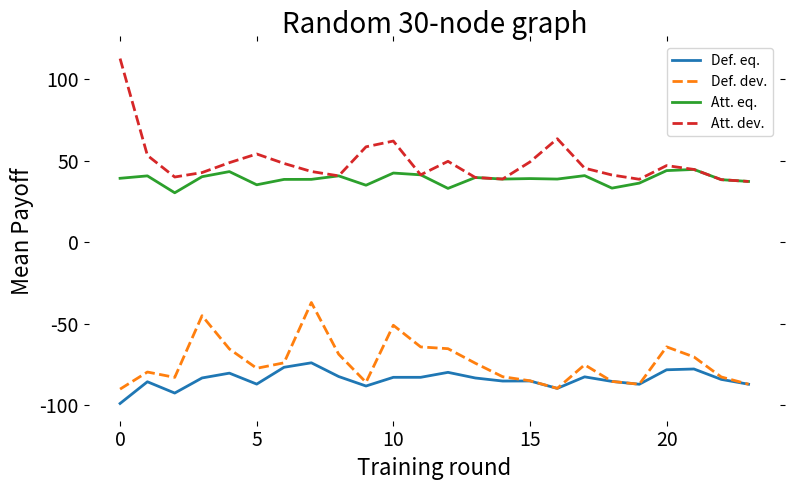
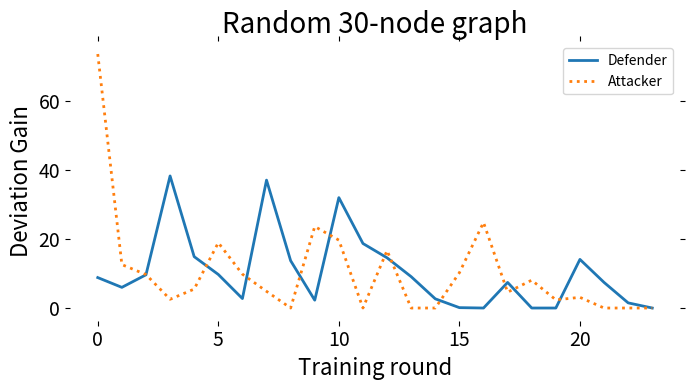
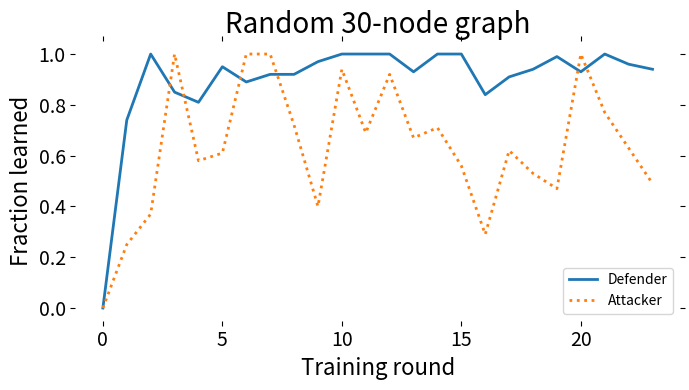
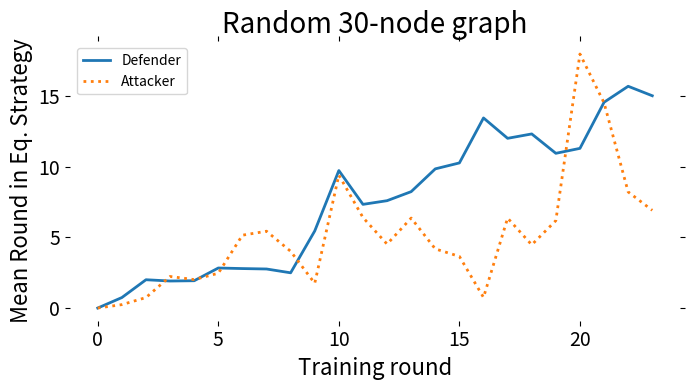

Write the Python code that produced these figures, in order. (Note: this script raises an exception after producing the figures.)
# import os
import json
import matplotlib.pyplot as plt
from matplotlib import cm
from matplotlib import colorbar
import matplotlib.ticker as ticker
import numpy as np
from pylab import savefig

plt.rcParams['pdf.fonttype'] = 42
plt.rcParams['ps.fonttype'] = 42

def get_mean_network_round(network_round_list):
    result = 0.0
    for cur_round, frequency in network_round_list.items():
        result += int(cur_round) * frequency
    return result

def get_lines(file_name):
    lines = None
    with open(file_name) as f:
        lines = f.readlines()
    return lines

def get_values_list(lines, string_indicator):
    result = []
    for line in lines:
        if string_indicator in line:
            first_bar_index = line.find("|")
            second_bar_index = line.find("|", first_bar_index + 1)
            third_bar_index = line.find("|", second_bar_index + 1)
            inner_part = line[second_bar_index + 1:third_bar_index].strip()
            float_value = float(inner_part)
            result.append(float_value)
    return result

def get_rewards_list(lines):
    return get_values_list(lines, "episode re")

def get_episodes_list(lines):
    return get_values_list(lines, "episodes")

def get_json(file_name):
    with open(file_name) as f:
        return json.load(f)

def get_mean_payoffs_with_stderr(regrets_file_name, network_list):
    regrets_file = "regret_outputs/" + regrets_file_name
    regrets_data = get_json(regrets_file)
    mean_payoffs = []
    standard_errors = []

    for network in network_list:
        entry = regrets_data[network]
        mean_payoffs.append(entry[0])
        standard_errors.append(entry[2])

    return (mean_payoffs, standard_errors)

def get_is_in_support_list(network_names, round_fractions_list, round_number):
    round_fractions = round_fractions_list[round_number]
    result = []
    for index in range(1, len(network_names) + 1):
        index_str = str(index)
        result.append(index_str in round_fractions)
    return result

def plot_mean_rewards_and_errors(mean_payoffs, standard_errors, \
    eq_mean_payoff, eq_standard_error, is_in_support_list, out_file_name):
    fig, ax = plt.subplots()
    fig.set_size_inches(6, 4)
    for i in range(len(mean_payoffs)):
        is_in_support = is_in_support_list[i]
        marker_color = 'r' if is_in_support else 'b'
        plt.plot(i + 1, mean_payoffs[i] - standard_errors[i],
                 marker='x', color='k', markersize=8)
        plt.plot(i + 1, mean_payoffs[i],
                 marker='o', color=marker_color, markersize=8)
        plt.plot(i + 1, mean_payoffs[i] + standard_errors[i],
                 marker='x', color='k', markersize=8)
    plt.axhline(y=eq_mean_payoff, xmin=0, xmax=len(mean_payoffs), \
                color='g', linestyle='-.', lw=2)
    plt.axhline(y=eq_mean_payoff - eq_standard_error,
                xmin=0, xmax=len(mean_payoffs), \
                color='g', linestyle='-.', lw=1)
    plt.axhline(y=eq_mean_payoff + eq_standard_error,
                xmin=0, xmax=len(mean_payoffs), \
                color='g', linestyle='-.', lw=1)
    ax.spines['right'].set_visible(False)
    ax.spines['top'].set_visible(False)
    ax.spines['left'].set_visible(False)
    ax.spines['bottom'].set_visible(False)
    plt.ylabel('Mean Payoff', fontsize=16)
    plt.xlabel('Learning round', fontsize=16)
    ax.yaxis.set_ticks_position('left')
    plt.xticks(range(1, len(mean_payoffs) + 1))
    plt.tick_params(
        axis='x',          # changes apply to the x-axis
        which='both',      # both major and minor ticks are affected
        top='off'         # ticks along the top edge are off
    )
    plt.tick_params(
        axis='y',          # changes apply to the y-axis
        which='both',      # both major and minor ticks are affected
        right='off'         # ticks along the right edge are off
    )
    v_buffer = 10
    my_min = min([mean_payoffs[i] - standard_errors[i] for i in range(len(mean_payoffs))])
    my_max = max([mean_payoffs[i] + standard_errors[i] for i in range(len(mean_payoffs))])
    my_max = max(my_max, eq_mean_payoff + eq_standard_error)
    plt.ylim(my_min - v_buffer, my_max + v_buffer)
    plt.xlim(0, len(mean_payoffs) + 1)
    ax.tick_params(labelsize=14)
    plt.tight_layout()
    savefig(out_file_name)

def plot_usage_heatmap(round_fractions, figure_title, save_title):
    max_round = len(round_fractions)
    def_choices = []
    for i in range(max_round):
        cur_choices = []
        cur_dict = round_fractions[i]
        for j in range(max_round):
            cur_str = str(j)
            if cur_str in cur_dict:
                cur_choices.append(1.0 * cur_dict[cur_str])
            else:
                cur_choices.append(0.0)
        def_choices.append(cur_choices)

    for_imshow = np.array(def_choices)

    mask = np.transpose(np.tri(for_imshow.shape[0], k=-1))

    for_imshow = np.ma.array(for_imshow, mask=mask)

    fig, ax = plt.subplots()
    fig.set_size_inches(5, 5)

    cmap = cm.get_cmap('jet') # jet doesn't have white color
    cmap.set_bad('w')

    im = ax.imshow(for_imshow, interpolation="nearest", cmap=cmap)

    tick_spacing = 3
    ax.xaxis.set_major_locator(ticker.MultipleLocator(tick_spacing))
    ax.yaxis.set_major_locator(ticker.MultipleLocator(tick_spacing))

    ax.spines['right'].set_visible(False)
    ax.spines['top'].set_visible(False)
    ax.spines['left'].set_visible(False)
    ax.spines['bottom'].set_visible(False)
    plt.ylabel('Training round', fontsize=16)
    plt.xlabel('Network used', fontsize=16)
    plt.title(figure_title, fontsize=20)

    cbar = fig.colorbar(im, fraction=0.046, pad=0.04)
    cbar.ax.tick_params(labelsize=12)

    ax.tick_params(labelsize=14)
    plt.tick_params(
        axis='x',          # changes apply to the x-axis
        which='both',      # both major and minor ticks are affected
        top='off'         # ticks along the top edge are off
    )
    plt.tick_params(
        axis='y',          # changes apply to the y-axis
        which='both',      # both major and minor ticks are affected
        right='off'         # ticks along the right edge are off
    )
    plt.tight_layout()

    # plt.show()
    savefig(save_title)

d30_def_eq_payoffs = [-98.92, -85.59, -92.52, -83.25,
                      -80.3, -87.03, -76.7, -73.95, -82.38, -88.2, -82.86, -82.86, -79.81,
                      -83.27, -85.15, -85.1, -89.65, -82.57, -85.37, -87.12, -78.23,
                      -77.75, -84.13, -87.10]
d30_def_dev_payoffs = [-90.11, -79.61, -82.9, -45.03, -65.44,
                       -77.32, -73.96, -36.94, -68.68, -85.93, -50.91, -64.19, -65.28,
                       -74.2, -82.49, -84.99, -93.95, -75.16, -87.40, -89.4, -64.16,
                       -70.34, -82.64, -88.10]
d30_att_eq_payoffs = [39.32, 40.81, 30.43, 40.31, 43.44,
                      35.34, 38.64, 38.67, 40.82, 35.07, 42.55, 41.45, 33.12, 39.81, \
                      38.85, 39.15, 38.85, 40.96, 33.29, 36.36, 44.04, 44.76, 38.48, \
                      37.39]
d30_att_dev_payoffs = [112.82, 53.38, 40.11, 42.84, 48.92, 
                       54.25, 48.44, 43.5, 28.82, 58.65, 62.20, 31.88, 49.75, 38.83, \
                       38.80, 49.37, 63.62, 45.54, 41.35, 38.73, 47.13, 34.98, 30.29, \
                       33.68]

d30_def_frac_learned = [0, 0.74, 1, 0.85, 0.81, 0.95, 0.89, 0.92, 0.92, 0.97, 1.0, 1.0, 1,
                        0.93, 1, 1, 0.84, 0.91, 0.94, 0.99, 0.93, 1, 0.96, 0.94]
d30_att_frac_learned = [0, 0.25, 0.37, 1, 0.58, 0.61, 1, 1, 0.72, 0.40, 0.94, 0.69, 0.92,
                        0.67, 0.71, 0.56, 0.29, 0.62, 0.53, 0.47, 1, 0.77, 0.63, 0.49]

d30_att_learning_curves = ["tdj_dg_rand30NoAnd_B_att_fixed.txt",
                           "tdj_dq_randNoAnd_B_epoch2_vsDef.txt",
                           "tdj_mlp_attVMixed_randNoAnd_B_epoch3.txt",
                           "tdj_mlp_attVMixed_randNoAnd_B_epoch4.txt",
                           "tdj_mlp_attVMixed_randNoAnd_B_epoch5_c2.txt",
                           "tdj_mlp_attVMixed_randNoAnd_B_epoch6e.txt",
                           "tdj_mlp_attVMixed_randNoAnd_B_epoch7e.txt",
                           "tdj_mlp_attVMixed_randNoAnd_B_epoch8_fixed.txt",
                           "tdj_mlp_attVMixed_randNoAnd_B_epoch9.txt",
                           "tdj_mlp_attVMixed_randNoAnd_B_epoch10.txt",
                           "tdj_mlp_attVMixed_randNoAnd_B_epoch11.txt",
                           "tdj_mlp_attVMixed_randNoAnd_B_epoch12.txt",
                           "attVMixed_d30_epoch13.txt",
                           "attVMixed_d30_epoch14.txt",
                           "attVMixed_d30_epoch15.txt",
                           "attVMixed_d30_epoch16.txt",
                           "attVMixed_d30_epoch17.txt",
                           "attVMixed_d30_epoch18.txt",
                           "attVMixed_d30_epoch19.txt",
                           "attVMixed_d30_epoch20.txt",
                           "attVMixed_d30_epoch21.txt",
                           "attVMixed_d30_epoch22.txt",
                           "attVMixed_d30_epoch23.txt",
                           "attVMixed_d30_epoch24.txt"]
d30_def_learning_curves = ["tdj_mlp_defVMixed_randNoAnd_B.txt",
                           "tdj_mlp_defVMixed_randNoAnd_B_2.txt",
                           "tdj_mlp_defVMixed_randNoAnd_B_epoch3.txt",
                           "tdj_mlp_defVMixed_randNoAnd_B_epoch4_fixed.txt",
                           "tdj_mlp_defVMixed_randNoAnd_B_epoch5.txt",
                           "tdj_mlp_defVMixed_randNoAnd_B_epoch6e.txt",
                           "tdj_mlp_defVMixed_randNoAnd_B_epoch7e.txt",
                           "tdj_mlp_defVMixed_randNoAnd_B_epoch8_fixed.txt",
                           "tdj_mlp_defVMixed_randNoAnd_B_epoch9.txt",
                           "tdj_mlp_defVMixed_randNoAnd_B_epoch10.txt",
                           "tdj_mlp_defVMixed_randNoAnd_B_epoch11.txt",
                           "tdj_mlp_defVMixed_randNoAnd_B_epoch12.txt",
                           "defVMixed_d30_epoch13.txt",
                           "defVMixed_d30_epoch14.txt",
                           "defVMixed_d30_epoch15.txt",
                           "defVMixed_d30_epoch16.txt",
                           "defVMixed_d30_epoch17.txt",
                           "defVMixed_d30_epoch18.txt",
                           "defVMixed_d30_epoch19.txt",
                           "defVMixed_d30_epoch20.txt",
                           "defVMixed_d30_epoch21.txt",
                           "defVMixed_d30_epoch22.txt",
                           "defVMixed_d30_epoch23.txt",
                           "defVMixed_d30_epoch24.txt"]

d30_def_round_fractions = [
    {"0": 1},
    {"0": 0.26, "1": 0.74},
    {"2": 1},
    {"0": 0.15, "2": 0.64, "3": 0.21},
    {"0": 0.19, "2": 0.61, "3": 0.09, "4": 0.11},
    {"0": 0.05, "1": 0.43, "3": 0.1, "5": 0.42},
    {"0": 0.11, "2": 0.62, "5": 0.07, "6": 0.2},
    {"0": 0.08, "2": 0.63, "3": 0.05, "5": 0.09, "6": 0.15},
    {"0": 0.08, "1": 0.18, "2": 0.47, "3": 0.11, "5": 0.08, "8": 0.08},
    {"0": 0.03, "1": 0.05, "2": 0.39, "5": 0.01, "6": 0.03, "7": 0.01, "9": 0.48},
    {"8": 0.14, "10": 0.86},
    {"2": 0.34, "9": 0.10, "10": 0.41, "11": 0.15},
    {"2": 0.31, "4": 0.03, "5": 0.02, "9": 0.03, "10": 0.42, "12": 0.19},
    {"0": 0.07, "1": 0.06, "2": 0.26, "9": 0.03, "12": 0.16, "13": 0.42},
    {"1": 0.06, "2": 0.09, "3": 0.04, "6": 0.03, "9": 0.03, "10": 0.35, "13": 0.07, 
     "14": 0.33},
    {"1": 0.01, "2": 0.14, "6": 0.05, "9": 0.01, "10": 0.39, "14": 0.32, "15": 0.08},
    {"0": 0.16, "16": 0.84},
    {"0": 0.09, "10": 0.21, "12": 0.07, "13": 0.28, "14": 0.09, "16": 0.26},
    {"0": 0.06, "1": 0.11, "10": 0.30, "12": 0.03, "16": 0.08, "18": 0.42},
    {"0": 0.01, "1": 0.22, "2": 0.05, "6": 0.10, "12": 0.19, "18": 0.43},
    {"0": 0.07, "4": 0.02, "6": 0.28, "12": 0.15, "13": 0.13, "16": 0.13, "18": 0.22},
    {"6": 0.09, "8": 0.04, "9": 0.09, "14": 0.12, "16": 0.34, "18": 0.32},
    {"0": 0.04, "6": 0.13, "10": 0.03, "12": 0.03, "16": 0.23, "18": 0.33, "22": 0.21},
    {"0": 0.06, "1": 0.03, "2": 0.07, "6": 0.03, "12": 0.05, "16": 0.28, "18": 0.27,
        "22": 0.11, "23": 0.10}
]

d30_att_round_fractions = [
    {"0": 1},
    {"0": 0.76, "1": 0.24},
    {"0": 0.63, "2": 0.37},
    {"1": 0.3, "2": 0.17, "3": 0.53},
    {"0": 0.41, "1": 0.01, "2": 0.16, "4": 0.42},
    {"0": 0.39, "2": 0.13, "3": 0.1, "5": 0.38},
    {"2": 0.02, "4": 0.34, "5": 0.09, "6": 0.55},
    {"3": 0.12, "4": 0.27, "5": 0.1, "6": 0.08, "7": 0.43},
    {"0": 0.28, "2": 0.10, "3": 0.20, "5": 0.05, "8": 0.37},
    {"0": 0.60, "1": 0.01, "2": 0.06, "4": 0.12, "5": 0.18, "6": 0.04},
    {"0": 0.06, "10": 0.94},
    {"0": 0.31, "8": 0.29, "10": 0.32, "11": 0.08},
    {"0": 0.08, "1": 0.37, "3": 0.15, "5": 0.07, "10": 0.28, "11": 0.05},
    {"0": 0.32, "1": 0.16, "4": 0.02, "5": 0.01, "8": 0.06, "13": 0.43},
    {"0": 0.31, "1": 0.11, "2": 0.16, "5": 0.12, "8": 0.12, "10": 0.05, "13": 0.13},
    {"0": 0.44, "1": 0.02, "2": 0.13, "3": 0.10, "5": 0.12, "13": 0.19},
    {"0": 0.70, "1": 0.27, "16": 0.03},
    {"0": 0.38, "1": 0.15, "8": 0.16, "13": 0.04, "16": 0.18, "17": 0.09},
    {"0": 0.46, "2": 0.03, "5": 0.21, "10": 0.18, "13": 0.12},
    {"0": 0.53, "1": 0.05, "5": 0.13, "16": 0.01, "19": 0.28},
    {"1": 0.05, "8": 0.02, "16": 0.04, "18": 0.10, "19": 0.49, "20": 0.30},
    {"0": 0.23, "10": 0.06, "16": 0.02, "18": 0.18, "19": 0.18, "21": 0.33},
    {"0": 0.37, "5": 0.21, "7": 0.08, "16": 0.02, "17": 0.02, "19": 0.18, "21": 0.12},
    {"0": 0.51, "1": 0.04, "5": 0.12, "16": 0.01, "18": 0.01, "19": 0.29, "21": 0.02}
]

fig, ax = plt.subplots()
fig.set_size_inches(8, 5)

my_lw = 2
dev_payoffs = [max(d30_def_eq_payoffs[i], d30_def_dev_payoffs[i]) \
    for i in range(len(d30_def_dev_payoffs))]
plt.plot(range(len(d30_def_eq_payoffs)), d30_def_eq_payoffs, lw=my_lw, label='Def. eq.')
plt.plot(range(len(dev_payoffs)), dev_payoffs, linestyle='--', \
    lw=my_lw, label='Def. dev.')

dev_payoffs = [max(d30_att_eq_payoffs[i], d30_att_dev_payoffs[i]) \
    for i in range(len(d30_att_dev_payoffs))]
plt.plot(range(len(d30_att_eq_payoffs)), d30_att_eq_payoffs, lw=my_lw, label='Att. eq.')
plt.plot(range(len(dev_payoffs)), dev_payoffs, linestyle='--', \
    lw=my_lw, label='Att. dev.')

ax.spines['right'].set_visible(False)
ax.spines['top'].set_visible(False)
ax.spines['left'].set_visible(False)
ax.spines['bottom'].set_visible(False)
plt.ylabel('Mean Payoff', fontsize=16)
plt.xlabel('Training round', fontsize=16)
plt.title('Random 30-node graph', fontsize=20)
ax.yaxis.set_ticks_position('left')
ax.tick_params(labelsize=14)
ax.legend()
plt.tick_params(
    axis='x',          # changes apply to the x-axis
    which='both',      # both major and minor ticks are affected
    top='off'         # ticks along the top edge are off
)
plt.tick_params(
    axis='y',          # changes apply to the y-axis
    which='both',      # both major and minor ticks are affected
    right='off'         # ticks along the right edge are off
)
plt.tight_layout()

#plt.show()
savefig("d30_payoffs_vs_round.pdf")


def_gains = [max(0, d30_def_dev_payoffs[i] - d30_def_eq_payoffs[i]) for i in \
    range(len(d30_def_dev_payoffs))]
att_gains = [max(0, d30_att_dev_payoffs[i] - d30_att_eq_payoffs[i]) for i in \
    range(len(d30_att_dev_payoffs))]

fig, ax = plt.subplots()
fig.set_size_inches(7, 4)

my_lw = 2
plt.plot(range(len(def_gains)), def_gains, lw=my_lw, label='Defender')
plt.plot(range(len(att_gains)), att_gains, lw=my_lw, linestyle=':', label='Attacker')

ax.spines['right'].set_visible(False)
ax.spines['top'].set_visible(False)
ax.spines['left'].set_visible(False)
ax.spines['bottom'].set_visible(False)
plt.ylabel('Deviation Gain', fontsize=16)
plt.xlabel('Training round', fontsize=16)
plt.title('Random 30-node graph', fontsize=20)
ax.yaxis.set_ticks_position('left')
ax.tick_params(labelsize=14)
ax.legend()
plt.tick_params(
    axis='x',          # changes apply to the x-axis
    which='both',      # both major and minor ticks are affected
    top='off'         # ticks along the top edge are off
)
plt.tick_params(
    axis='y',          # changes apply to the y-axis
    which='both',      # both major and minor ticks are affected
    right='off'         # ticks along the right edge are off
)
plt.tight_layout()

#plt.show()
savefig("d30_gains.pdf")

fig, ax = plt.subplots()
fig.set_size_inches(7, 4)

my_lw = 2
plt.plot(range(len(d30_def_frac_learned)), d30_def_frac_learned, lw=my_lw, label='Defender')
plt.plot(range(len(d30_att_frac_learned)), d30_att_frac_learned, lw=my_lw, \
    linestyle=':', label='Attacker')

ax.spines['right'].set_visible(False)
ax.spines['top'].set_visible(False)
ax.spines['left'].set_visible(False)
ax.spines['bottom'].set_visible(False)
plt.ylabel('Fraction learned', fontsize=16)
plt.xlabel('Training round', fontsize=16)
plt.title('Random 30-node graph', fontsize=20)
ax.yaxis.set_ticks_position('left')
ax.tick_params(labelsize=14)
ax.legend()
plt.tick_params(
    axis='x',          # changes apply to the x-axis
    which='both',      # both major and minor ticks are affected
    top='off'         # ticks along the top edge are off
)
plt.tick_params(
    axis='y',          # changes apply to the y-axis
    which='both',      # both major and minor ticks are affected
    right='off'         # ticks along the right edge are off
)
plt.tight_layout()

# plt.show()
savefig("d30_frac_learned.pdf")


mean_def_rounds = [get_mean_network_round(cur_list) for cur_list in d30_def_round_fractions]
mean_att_rounds = [get_mean_network_round(cur_list) for cur_list in d30_att_round_fractions]

fig, ax = plt.subplots()
fig.set_size_inches(7, 4)

my_lw = 2
plt.plot(range(len(mean_def_rounds)), mean_def_rounds, lw=my_lw, label='Defender')
plt.plot(range(len(mean_att_rounds)), mean_att_rounds, linestyle=':', lw=my_lw, \
    label='Attacker')

ax.spines['right'].set_visible(False)
ax.spines['top'].set_visible(False)
ax.spines['left'].set_visible(False)
ax.spines['bottom'].set_visible(False)
plt.ylabel('Mean Round in Eq. Strategy', fontsize=16)
plt.xlabel('Training round', fontsize=16)
plt.title('Random 30-node graph', fontsize=20)
ax.yaxis.set_ticks_position('left')
ax.tick_params(labelsize=14)
ax.legend()
plt.tick_params(
    axis='x',          # changes apply to the x-axis
    which='both',      # both major and minor ticks are affected
    top='off'         # ticks along the top edge are off
)
plt.tick_params(
    axis='y',          # changes apply to the y-axis
    which='both',      # both major and minor ticks are affected
    right='off'         # ticks along the right edge are off
)
plt.tight_layout()

# plt.show()
savefig("d30_mean_rounds.pdf")


iteration = 5

file_name = "learning_curves/" + d30_def_learning_curves[iteration]
own_reward = d30_def_dev_payoffs[iteration]
goal_reward = d30_def_eq_payoffs[iteration]

lines = get_lines(file_name)
episodes = get_episodes_list(lines)
rewards = get_rewards_list(lines)

fig, ax = plt.subplots()
fig.set_size_inches(6, 4)

my_lw = 2
plt.plot(episodes, rewards, lw=my_lw, c='blue', label="QL exploring")
plt.axhline(y=own_reward, lw=my_lw, c='blue', linestyle='--', label="QL final")
plt.axhline(y=goal_reward, lw=my_lw, c='red', linestyle='-.', label="Old performance")

ax.spines['right'].set_visible(False)
ax.spines['top'].set_visible(False)
ax.spines['left'].set_visible(False)
ax.spines['bottom'].set_visible(False)

plt.legend(loc=4) # lower-right
ax.tick_params(labelsize=14)

plt.xlabel("Episode", fontsize=20)
plt.ylabel("Defender\nreward", fontsize=20)
plt.tick_params(
    axis='x',          # changes apply to the x-axis
    which='both',      # both major and minor ticks are affected
    top='off'         # ticks along the top edge are off
)
plt.tick_params(
    axis='y',          # changes apply to the y-axis
    which='both',      # both major and minor ticks are affected
    right='off'         # ticks along the right edge are off
)
plt.tight_layout()

# plt.show()
# savefig("d30_def_learning_curve_example.pdf")


iteration = 0

file_name = "learning_curves/" + d30_att_learning_curves[iteration]
own_reward = d30_att_dev_payoffs[iteration]
goal_reward = d30_att_eq_payoffs[iteration]

lines = get_lines(file_name)
episodes = get_episodes_list(lines)
rewards = get_rewards_list(lines)

fig, ax = plt.subplots()
fig.set_size_inches(6, 4)

my_lw = 2
plt.plot(episodes, rewards, lw=my_lw, c='blue', label="QL exploring")
plt.axhline(y=own_reward, lw=my_lw, c='blue', linestyle='--', label="QL final")
plt.axhline(y=goal_reward, lw=my_lw, c='red', linestyle='-.', label="Old performance")

ax.spines['right'].set_visible(False)
ax.spines['top'].set_visible(False)
ax.spines['left'].set_visible(False)
ax.spines['bottom'].set_visible(False)
ax.tick_params(labelsize=14)

plt.legend(loc=4) # lower-right

plt.xlabel("Episode", fontsize=20)
plt.ylabel("Attacker\nreward", fontsize=20)
plt.tick_params(
    axis='x',          # changes apply to the x-axis
    which='both',      # both major and minor ticks are affected
    top='off'         # ticks along the top edge are off
)
plt.tick_params(
    axis='y',          # changes apply to the y-axis
    which='both',      # both major and minor ticks are affected
    right='off'         # ticks along the right edge are off
)
plt.tight_layout()

# plt.show()
# savefig("d30_att_learning_curve_example.pdf")


rows = 5
cols = 5
fig, axes = plt.subplots(nrows=rows, ncols=cols, sharex=True, sharey='row', \
                         figsize=(10, 10))

episode_lists = []
reward_lists = []
for i in range(len(d30_att_learning_curves)):
    file_name = "learning_curves/" + d30_att_learning_curves[i]
    lines = get_lines(file_name)
    episodes = get_episodes_list(lines)
    episode_lists.append(episodes)
    rewards = get_rewards_list(lines)
    reward_lists.append(rewards)

y_max = max([max(y) for y in reward_lists])

for i in range(len(reward_lists)):
    cur_x = i % cols
    cur_y = i // cols
    ax = axes[cur_y, cur_x]
    own_reward = d30_att_dev_payoffs[i]
    goal_reward = d30_att_eq_payoffs[i]
    episodes = episode_lists[i]
    rewards = reward_lists[i]
    ax.plot(episodes, rewards, c='blue')
    ax.axhline(y=own_reward, lw=my_lw, c='blue', linestyle='--')
    ax.axhline(y=goal_reward, lw=my_lw, c='red', linestyle='-.')
    ax.set_title("Round " + str(i), fontsize=16)
    ax.tick_params(
        which='both',
        bottom='off',
        left='off',
        right='off',
        top='off'
    )
    ax.grid(linewidth=1, linestyle=':')
    ax.spines['left'].set_visible(False)
    ax.spines['top'].set_visible(False)
    ax.spines['right'].set_visible(False)
    ax.spines['bottom'].set_visible(False)
    ax.set_ylim((-5, y_max + 5))
    ax.tick_params(labelsize=12)

for i in range(len(d30_att_learning_curves), rows * cols):
    cur_x = i % cols
    cur_y = i // cols
    ax = axes[cur_y, cur_x]
    ax.remove()

savefig("d30_att_learning_curves.pdf")



rows = 5
cols = 5
fig, axes = plt.subplots(nrows=rows, ncols=cols, sharex=True, sharey='row', \
    figsize=(10, 10))

episode_lists = []
reward_lists = []
for i in range(len(d30_def_learning_curves)):
    file_name = "learning_curves/" + d30_def_learning_curves[i]
    lines = get_lines(file_name)
    episodes = get_episodes_list(lines)
    episode_lists.append(episodes)
    rewards = get_rewards_list(lines)
    reward_lists.append(rewards)

y_min = min([min(y) for y in reward_lists])
y_max = max([max(y) for y in reward_lists])

for i in range(len(reward_lists)):
    cur_x = i % cols
    cur_y = i // cols
    ax = axes[cur_y, cur_x]
    own_reward = d30_def_dev_payoffs[i]
    goal_reward = d30_def_eq_payoffs[i]
    episodes = episode_lists[i]
    rewards = reward_lists[i]
    ax.plot(episodes, rewards, c='blue')
    ax.axhline(y=own_reward, lw=my_lw, c='blue', linestyle='--')
    ax.axhline(y=goal_reward, lw=my_lw, c='red', linestyle='-.')
    ax.set_title("Round " + str(i), fontsize=16)
    ax.tick_params(
        which='both',
        bottom='off',
        left='off',
        right='off',
        top='off'
    )
    ax.grid(linewidth=1, linestyle=':')
    ax.spines['left'].set_visible(False)
    ax.spines['top'].set_visible(False)
    ax.spines['right'].set_visible(False)
    ax.spines['bottom'].set_visible(False)
    ax.set_ylim((y_min - 5, y_max + 5))
    ax.tick_params(labelsize=14)

for i in range(len(d30_def_learning_curves), rows * cols):
    cur_x = i % cols
    cur_y = i // cols
    ax = axes[cur_y, cur_x]
    ax.remove()

savefig("d30_def_learning_curves.pdf")


my_cmap = 'gnuplot'

fig, ax = plt.subplots()
fig.set_size_inches(6, 4)

episode_lists = []
reward_lists = []
cmap = plt.cm.get_cmap(my_cmap)
colors = []
for i in range(len(d30_def_learning_curves)):
    frac = i * 1.0 / (len(d30_def_learning_curves) - 1)
    rgba = cmap(frac)
    colors.append(rgba)

    file_name = "learning_curves/" + d30_def_learning_curves[i]
    lines = get_lines(file_name)

    goal_reward = d30_def_eq_payoffs[i]
    episodes = get_episodes_list(lines)
    episode_lists.append(episodes)
    rewards = get_rewards_list(lines)
    rewards = [x - goal_reward for x in rewards]
    reward_lists.append(rewards)

for i in range(len(reward_lists)):
    episodes = episode_lists[i]
    rewards = reward_lists[i]
    ax.plot(episodes, rewards, c=colors[i])

ax.axhline(y=0, lw=my_lw, c='red', linestyle='--')

y_min = min([min(y) for y in reward_lists])
y_max = max([max(y) for y in reward_lists])

plt.tick_params(
    axis='x',          # changes apply to the x-axis
    which='both',      # both major and minor ticks are affected
    top='off'         # ticks along the top edge are off
)
plt.tick_params(
    axis='y',          # changes apply to the y-axis
    which='both',      # both major and minor ticks are affected
    right='off'         # ticks along the right edge are off
)
ax.grid(linewidth=1, linestyle=':')
ax.spines['left'].set_visible(False)
ax.spines['top'].set_visible(False)
ax.spines['right'].set_visible(False)
ax.spines['bottom'].set_visible(False)
ax.set_ylim((y_min - 5, y_max + 5))
ax.tick_params(labelsize=14)
plt.xlabel("Episode", fontsize=16)
plt.ylabel("Defender gain", fontsize=16)
plt.title("Random 30-node graph", fontsize=20)
plt.tight_layout()

savefig("d30_def_learning_curves_merged.pdf")


fig, ax = plt.subplots()
fig.set_size_inches(6, 4)

episode_lists = []
reward_lists = []
cmap = plt.cm.get_cmap(my_cmap)
colors = []
for i in range(len(d30_att_learning_curves)):
    frac = i * 1.0 / (len(d30_att_learning_curves) - 1)
    rgba = cmap(frac)
    colors.append(rgba)

    file_name = "learning_curves/" + d30_att_learning_curves[i]
    lines = get_lines(file_name)

    goal_reward = d30_att_eq_payoffs[i]
    episodes = get_episodes_list(lines)
    episode_lists.append(episodes)
    rewards = get_rewards_list(lines)
    rewards = [x - goal_reward for x in rewards]
    reward_lists.append(rewards)

for i in range(len(reward_lists)):
    episodes = episode_lists[i]
    rewards = reward_lists[i]
    ax.plot(episodes, rewards, c=colors[i])

ax.axhline(y=0, lw=my_lw, c='red', linestyle='--')

y_min = min([min(y) for y in reward_lists])
y_max = max([max(y) for y in reward_lists])

plt.tick_params(
    axis='x',          # changes apply to the x-axis
    which='both',      # both major and minor ticks are affected
    top='off'         # ticks along the top edge are off
)
plt.tick_params(
    axis='y',          # changes apply to the y-axis
    which='both',      # both major and minor ticks are affected
    right='off'         # ticks along the right edge are off
)
ax.grid(linewidth=1, linestyle=':')
ax.spines['left'].set_visible(False)
ax.spines['top'].set_visible(False)
ax.spines['right'].set_visible(False)
ax.spines['bottom'].set_visible(False)
ax.set_ylim((y_min - 5, y_max + 5))
ax.tick_params(labelsize=14)
plt.xlabel("Episode", fontsize=16)
plt.ylabel("Attacker gain", fontsize=16)
plt.title("Random 30-node graph", fontsize=20)
plt.tight_layout()

savefig("d30_att_learning_curves_merged.pdf")


plot_usage_heatmap(d30_def_round_fractions, \
    "Random 30-node graph: Defender", "d30_def_choices.pdf")

plot_usage_heatmap(d30_att_round_fractions, \
    "Random 30-node graph: Attacker", "d30_att_choices.pdf")


s29_def_eq_payoffs = [-342.32, -299.64, -259.95, -311.71,
                      -252.11, -283.81, -307.51, -316.22, -295.01, -344.13, -280.96,
                      -305.32, -300.99, -291.09, -274.06, -295.48, -295.48, -319.55,
                      -325.48, -311.04, -282.95, -262.05, -267.58, -253.03, -273.07,
                      -278.79, -285.74, -262.80, -263.10, -266.28, -266.62, -266.1,
                      -291.04]
s29_def_dev_payoffs = [-327.56, -242.54, -233.63, -223.84, -137.24,
                       -260.49, -183.96, -289.11, -160.55, -212.81, -222.4,
                       -263.41, -242.48, -265.72, -210.53, -222.96, -283.34, -312.57,
                       -323.34, -293.78, -259.87, -166.76, -234.39, -196.45, -202.20,
                       -224.00, -259.02, -202.67, -236.20, -207.76, -234.83, -218.59,
                       -293.08]
s29_att_eq_payoffs = [44.51, 87.61, 110.72, 117.84, 154.79,
                      122.88, 140.19, 136.72, 127.67, 151.37, 134.29, 147.05, 144.86,
                      124.33, 123.68, 126.76, 109.75, 96.48, 110.84, 103.16, 109.82,
                      116.01, 112.91, 122.71, 120.21, 123.36, 126.91, 134.30, 122.17,
                      132.42, 138.15, 134.64, 129.52]
s29_att_dev_payoffs = [122.78, 106.37, 223.11, 130.61, 200.38,
                       161.13, 172.57, 137.11, 154.66, 156.99, 132.49, 180.04, 132.56,
                       148.01, 169.82, 126.66, 76.69, 120.85, 164.64, 110.68, 129.52,
                       157.14, 107.79, 144.74, 98.48, 95.31, 135.84, 142.50, 144.77,
                       109.96, 135.34, 125.05, 128.14]

s29_def_frac_learned = [0, 0.61, 0.34, 0.82, 0.8, 0.57, 0.2, 0.63,
                        0.56, 0.55, 0.38, 0.56, 0.35, 0.66, 0.36, 0.56, 0.79, 0.84, 1,
                        0.91, 0.88, 1, 0.70, 0.79, 0.69, 0.73, 0.70, 0.52, 0.84, 0.54,
                        0.62, 0.86, 0.86]
s29_att_frac_learned = [0, 0.47, 0.54, 0.68, 1, 0.64, 1, 1,
                        1, 0.93, 1, 1, 1, 0.7, 1, 1, 0.85, 0.7, 0.38, 0.76, 1, 0.87, 1,
                        0.99, 1, 1, 1, 1, 1, 1, 1, 0.95, 0.82]

s29_att_learning_curves = ["attVMixed_sl29_randNoAndB_epoch1.txt",
                           "attVMixed_sl29_randNoAndB_epoch2.txt",
                           "attVMixed_sl29_randNoAndB_epoch3.txt",
                           "attVMixed_sl29_randNoAndB_epoch4.txt",
                           "attVMixed_sl29_randNoAndB_epoch5.txt",
                           "attVMixed_sl29_randNoAndB_epoch6.txt",
                           "attVMixed_sl29_randNoAndB_epoch7.txt",
                           "attVMixed_sl29_randNoAndB_epoch8.txt",
                           "attVMixed_sl29_randNoAndB_epoch9.txt",
                           "attVMixed_sl29_randNoAndB_epoch10.txt",
                           "attVMixed_sl29_randNoAndB_epoch11.txt",
                           "attVMixed_sl29_randNoAndB_epoch12.txt",
                           "attVMixed_sl29_randNoAndB_epoch13.txt",
                           "attVMixed_sl29_randNoAndB_epoch14.txt",
                           "attVMixed_sl29_randNoAndB_epoch15.txt",
                           "attVMixed_sl29_randNoAndB_epoch16.txt",
                           "attVMixed_sl29_epoch17.txt",
                           "attVMixed_sl29_epoch18.txt",
                           "attVMixed_sl29_epoch19.txt",
                           "attVMixed_sl29_epoch20.txt",
                           "attVMixed_sl29_epoch21.txt",
                           "attVMixed_sl29_epoch22.txt",
                           "attVMixed_sl29_epoch23.txt",
                           "attVMixed_sl29_epoch24.txt",
                           "attVMixed_sl29_epoch25.txt",
                           "attVMixed_sl29_epoch26.txt",
                           "attVMixed_sl29_epoch27.txt",
                           "attVMixed_sl29_epoch28.txt",
                           "attVMixed_sl29_epoch29.txt",
                           "attVMixed_sl29_epoch30.txt",
                           "attVMixed_sl29_epoch31.txt",
                           "attVMixed_sl29_epoch32.txt",
                           "attVMixed_sl29_epoch33.txt"]
s29_def_learning_curves = ["defVMixed_sl29_randNoAndB_epoch1.txt",
                           "defVMixed_sl29_randNoAndB_epoch2.txt",
                           "defVMixed_sl29_randNoAndB_epoch3.txt",
                           "defVMixed_sl29_randNoAndB_epoch4.txt",
                           "defVMixed_sl29_randNoAndB_epoch5.txt",
                           "defVMixed_sl29_randNoAndB_epoch6.txt",
                           "defVMixed_sl29_randNoAndB_epoch7.txt",
                           "defVMixed_sl29_randNoAndB_epoch8.txt",
                           "defVMixed_sl29_randNoAndB_epoch9.txt",
                           "defVMixed_sl29_randNoAndB_epoch10.txt",
                           "defVMixed_sl29_randNoAndB_epoch11.txt",
                           "defVMixed_sl29_randNoAndB_epoch12.txt",
                           "defVMixed_sl29_randNoAndB_epoch13.txt",
                           "defVMixed_sl29_randNoAndB_epoch14.txt",
                           "defVMixed_sl29_randNoAndB_epoch15.txt",
                           "defVMixed_sl29_randNoAndB_epoch16.txt",
                           "defVMixed_sl29_epoch17.txt",
                           "defVMixed_sl29_epoch18.txt",
                           "defVMixed_sl29_epoch19.txt",
                           "defVMixed_sl29_epoch20.txt",
                           "defVMixed_sl29_epoch21.txt",
                           "defVMixed_sl29_epoch22.txt",
                           "defVMixed_sl29_epoch23.txt",
                           "defVMixed_sl29_epoch24.txt",
                           "defVMixed_sl29_epoch25.txt",
                           "defVMixed_sl29_epoch26.txt",
                           "defVMixed_sl29_epoch27.txt",
                           "defVMixed_sl29_epoch28.txt",
                           "defVMixed_sl29_epoch29.txt",
                           "defVMixed_sl29_epoch30.txt",
                           "defVMixed_sl29_epoch31.txt",
                           "defVMixed_sl29_epoch32.txt",
                           "defVMixed_sl29_epoch33.txt"]

s29_def_round_fractions = [
    {"0": 1},
    {"0": 0.39, "1": 0.61},
    {"0": 0.56, "2": 0.34},
    {"0": 0.18, "1": 0.82},
    {"0": 0.2, "2": 0.29, "4": 0.51},
    {"0": 0.43, "1": 0.36, "4": 0.18, "5": 0.03},
    {"0": 0.8, "6": 0.2},
    {"0": 0.37, "1": 0.57, "7": 0.06},
    {"0": 0.44, "3": 0.06, "8": 0.5},
    {"0": 0.45, "7": 0.27, "8": 0.1, "9": 0.18},
    {"0": 0.62, "7": 0.03, "8": 0.19, "9": 0.03, "10": 0.13},
    {"0": 0.44, "3": 0.02, "8": 0.15, "9": 0.03, "10": 0.07, "11": 0.29},
    {"0": 0.65, "9": 0.07, "12": 0.28},
    {"0": 0.34, "1": 0.10, "3": 0.02, "11": 0.04, "12": 0.27, "13": 0.23},
    {"0": 0.64, "11": 0.03, "13": 0.24, "14": 0.09},
    {"0": 0.34, "12": 0.18, "14": 0.35, "15": 0.13},
    {"0": 0.21, "8": 0.09, "9": 0.01, "13": 0.08, "14": 0.17, "15": 0.02, "16": 0.42},
    {"0": 0.16, "10": 0.03, "14": 0.12, "16": 0.40, "17": 0.29},
    {"14": 0.42, "16": 0.06, "17": 0.39, "18": 0.13},
    {"0": 0.09, "17": 0.39, "18": 0.23, "19": 0.29},
    {"0": 0.12, "13": 0.04, "16": 0.10, "17": 0.39, "18": 0.22, "20": 0.13},
    {"2": 0.02, "9": 0.07, "16": 0.21, "17": 0.47, "19": 0.03, "20": 0.20},
    {"0": 0.30, "11": 0.01, "13": 0.01, "14": 0.03, "16": 0.16, "17": 0.40, "21": 0.02,
        "22": 0.07},
    {"0": 0.21, "13": 0.01, "16": 0.23, "17": 0.31, "18": 0.07, "21": 0.01, "22": 0.07,
        "23": 0.09},
    {"0": 0.31, "12": 0.08, "13": 0.03, "14": 0.22, "17": 0.25, "20": 0.09, "22": 0.02},
    {"0": 0.27, "13": 0.01, "14": 0.15, "17": 0.4, "25": 0.17},
    {"0": 0.3, "12": 0.1, "13": 0.02, "14": 0.03, "17": 0.19, "18": 0.01, "25": 0.19,
        "26": 0.16},
    {"0": 0.48, "4": 0.06, "16": 0.04, "17": 0.12, "19": 0.03, "25": 0.08, "26": 0.14, 
        "27": 0.05},
    {"0": 0.16, "13": 0.02, "16": 0.11, "17": 0.06, "18": 0.01, "20": 0.13, "25": 0.11,
        "26": 0.07, "27": 0.26, "28": 0.07},
    {"0": 0.46, "17": 0.11, "20": 0.08, "23": 0.18, "25": 0.01, "28": 0.06, "29": 0.10},
    {"0": 0.38, "17": 0.16, "23": 0.18, "26": 0.05, "27": 0.06, "28": 0.05, "29": 0.04,
        "30": 0.07},
    {"0": 0.14, "13": 0.02, "16": 0.04, "17": 0.21, "20": 0.06, "21": 0.01, "23": 0.01,
        "25": 0.08, "27": 0.14, "28": 0.04, "29": 0.06, "30": 0.07, "31": 0.12},
    {"0": 0.14, "17": 0.24, "18": 0.12, "19": 0.04, "20": 0.01, "25": 0.06, "27": 0.12,
        "28": 0.02, "30": 0.09, "31": 0.08, "32": 0.08}
]

s29_att_round_fractions = [
    {"0": 1},
    {"0": 0.53, "1": 0.47},
    {"0": 0.45, "1": 0.33, "2": 0.22},
    {"0": 0.32, "2": 0.06, "3": 0.62},
    {"1": 0.46, "3": 0.26, "4": 0.28},
    {"0": 0.36, "1": 0.18, "3": 0.28, "4": 0.08, "5": 0.1},
    {"3": 0.57, "6": 0.43},
    {"3": 0.07, "6": 0.31, "7": 0.62},
    {"6": 0.08, "7": 0.56, "8": 0.36},
    {"0": 0.07, "3": 0.1, "7": 0.33, "9": 0.5},
    {"3": 0.09, "6": 0.15, "7": 0.05, "8": 0.14, "9": 0.23,
     "10": 0.34},
    {"2": 0.21, "3": 0.18, "6": 0.11, "7": 0.31, "8": 0.01, "9": 0.18},
    {"3": 0.13, "7": 0.39, "9": 0.03, "12": 0.45},
    {"0": 0.31, "7": 0.11, "9": 0.09, "10": 0.35, "12": 0.14},
    {"3": 0.16, "7": 0.19, "10": 0.20, "12": 0.12, "14": 0.33},
    {"6": 0.13, "9": 0.09, "12": 0.23, "14": 0.12, "15": 0.43},
    {"0": 0.15, "3": 0.12, "6": 0.16, "7": 0.36, "12": 0.10, "14": 0.10, "15": 0.01},
    {"0": 0.30, "6": 0.10, "7": 0.18, "9": 0.30, "12": 0.12},
    {"0": 0.63, "6": 0.13, "9": 0.24},
    {"0": 0.24, "3": 0.28, "9": 0.20, "12": 0.06, "18": 0.05, "19": 0.17},
    {"3": 0.21, "6": 0.18, "9": 0.18, "15": 0.02, "18": 0.20, "20": 0.21},
    {"0": 0.13, "6": 0.05, "9": 0.12, "18": 0.09, "20": 0.04, "21": 0.57},
    {"3": 0.19, "7": 0.11, "9": 0.09, "10": 0.13, "12": 0.02, "15": 0.01, "18": 0.10,
        "21": 0.17, "22": 0.18},
    {"0": 0.01, "3": 0.14, "7": 0.10, "9": 0.06, "10": 0.23, "18": 0.12, "19": 0.13,
        "21": 0.14, "22": 0.07},
    {"6": 0.01, "9": 0.16, "14": 0.04, "15": 0.13, "19": 0.03, "21": 0.28, "22": 0.03,
        "24": 0.32},
    {"3": 0.01, "7": 0.42, "15": 0.11, "22": 0.1, "24": 0.36},
    {"3": 0.06, "6": 0.23, "7": 0.14, "9": 0.16, "10": 0.09, "12": 0.06, "20": 0.05,
        "24": 0.21},
    {"1": 0.02, "6": 0.12, "12": 0.05, "15": 0.14, "18": 0.1, "24": 0.12, "27": 0.45},
    {"6": 0.08, "7": 0.17, "9": 0.09, "14": 0.04, "18": 0.09, "19": 0.12, "20": 0.05,
        "24": 0.04, "27": 0.04, "28": 0.28},
    {"3": 0.06, "9": 0.10, "14": 0.17, "21": 0.09, "24": 0.08, "27": 0.13, "28": 0.15,
        "29": 0.22},
    {"6": 0.01, "7": 0.25, "9": 0.01, "12": 0.18, "14": 0.07, "19": 0.03, "24": 0.01,
        "27": 0.12, "28": 0.07, "29": 0.25},
    {"0": 0.05, "3": 0.13, "7": 0.11, "15": 0.02, "18": 0.01, "19": 0.02, "20": 0.13,
        "21": 0.25, "22": 0.02, "24": 0.03, "27": 0.14, "29": 0.09},
    {"0": 0.18, "6": 0.07, "7": 0.17, "9": 0.08, "20": 0.01, "21": 0.12, "24": 0.10,
        "27": 0.15, "29": 0.12}
]

s29_def_networks = [
    "dg_sl29_dq_mlp_rand_epoch1.pkl",
    "dg_sl29_dq_mlp_rand_epoch2.pkl",
    "dg_sl29_dq_mlp_rand_epoch3.pkl",
    "dg_sl29_dq_mlp_rand_epoch4.pkl",
    "dg_sl29_dq_mlp_rand_epoch5.pkl",
    "dg_sl29_dq_mlp_rand_epoch6.pkl",
    "dg_sl29_dq_mlp_rand_epoch7.pkl",
    "dg_sl29_dq_mlp_rand_epoch8.pkl",
    "dg_sl29_dq_mlp_rand_epoch9.pkl",
    "dg_sl29_dq_mlp_rand_epoch10.pkl"]

s29_att_networks = [
    "dg_sl29_dq_mlp_rand_epoch1_att.pkl",
    "dg_sl29_dq_mlp_rand_epoch2_att.pkl",
    "dg_sl29_dq_mlp_rand_epoch3_att.pkl",
    "dg_sl29_dq_mlp_rand_epoch4_att.pkl",
    "dg_sl29_dq_mlp_rand_epoch5_att.pkl",
    "dg_sl29_dq_mlp_rand_epoch6_att.pkl",
    "dg_sl29_dq_mlp_rand_epoch7_att.pkl",
    "dg_sl29_dq_mlp_rand_epoch8_att.pkl",
    "dg_sl29_dq_mlp_rand_epoch9_att.pkl",
    "dg_sl29_dq_mlp_rand_epoch10_att.pkl"]


fig, ax = plt.subplots()
fig.set_size_inches(8, 5)

my_lw = 2
dev_payoffs = [max(s29_def_eq_payoffs[i], s29_def_dev_payoffs[i]) \
    for i in range(len(s29_def_dev_payoffs))]
plt.plot(range(len(s29_def_eq_payoffs)), s29_def_eq_payoffs, lw=my_lw, label='Def. eq.')
plt.plot(range(len(dev_payoffs)), dev_payoffs, linestyle='--', \
    lw=my_lw, label='Def. dev.')

dev_payoffs = [max(s29_att_eq_payoffs[i], s29_att_dev_payoffs[i]) \
    for i in range(len(s29_att_dev_payoffs))]
plt.plot(range(len(s29_att_eq_payoffs)), s29_att_eq_payoffs, lw=my_lw, label='Att. eq.')
plt.plot(range(len(dev_payoffs)), dev_payoffs, linestyle='--', \
    lw=my_lw, label='Att. dev.')

ax.spines['right'].set_visible(False)
ax.spines['top'].set_visible(False)
ax.spines['left'].set_visible(False)
ax.spines['bottom'].set_visible(False)
plt.ylabel('Mean Payoff', fontsize=16)
plt.xlabel('Training round', fontsize=16)
plt.title('Separate layers 29-node graph', fontsize=20)
ax.yaxis.set_ticks_position('left')
ax.tick_params(labelsize=14)
ax.legend()
plt.tick_params(
    axis='x',          # changes apply to the x-axis
    which='both',      # both major and minor ticks are affected
    top='off'         # ticks along the top edge are off
)
plt.tick_params(
    axis='y',          # changes apply to the y-axis
    which='both',      # both major and minor ticks are affected
    right='off'         # ticks along the right edge are off
)
plt.tight_layout()

# plt.show()
savefig("s29_payoffs_vs_round.pdf")



def_gains = [max(0, s29_def_dev_payoffs[i] - s29_def_eq_payoffs[i]) for i in \
    range(len(s29_def_dev_payoffs))]
att_gains = [max(0, s29_att_dev_payoffs[i] - s29_att_eq_payoffs[i]) for i in \
    range(len(s29_att_dev_payoffs))]

fig, ax = plt.subplots()
fig.set_size_inches(7, 4)

my_lw = 2
plt.plot(range(len(def_gains)), def_gains, lw=my_lw, label='Defender')
plt.plot(range(len(att_gains)), att_gains, lw=my_lw, linestyle=':', label='Attacker')

ax.spines['right'].set_visible(False)
ax.spines['top'].set_visible(False)
ax.spines['left'].set_visible(False)
ax.spines['bottom'].set_visible(False)
plt.ylabel('Deviation Gain', fontsize=16)
plt.xlabel('Training round', fontsize=16)
plt.title('Separate layers 29-node graph', fontsize=20)
ax.yaxis.set_ticks_position('left')
ax.tick_params(labelsize=14)
ax.legend()
plt.tick_params(
    axis='x',          # changes apply to the x-axis
    which='both',      # both major and minor ticks are affected
    top='off'         # ticks along the top edge are off
)
plt.tick_params(
    axis='y',          # changes apply to the y-axis
    which='both',      # both major and minor ticks are affected
    right='off'         # ticks along the right edge are off
)
plt.tight_layout()

# plt.show()
savefig("s29_gains.pdf")


fig, ax = plt.subplots()
fig.set_size_inches(7, 4)

my_lw = 2
plt.plot(range(len(s29_def_frac_learned)), s29_def_frac_learned, lw=my_lw, label='Defender')
plt.plot(range(len(s29_att_frac_learned)), s29_att_frac_learned, lw=my_lw, \
    linestyle=':', label='Attacker')

ax.spines['right'].set_visible(False)
ax.spines['top'].set_visible(False)
ax.spines['left'].set_visible(False)
ax.spines['bottom'].set_visible(False)
plt.ylabel('Fraction learned', fontsize=16)
plt.xlabel('Training round', fontsize=16)
plt.title('Separate layers 29-node graph', fontsize=20)
ax.yaxis.set_ticks_position('left')
ax.tick_params(labelsize=14)
ax.legend()
plt.tick_params(
    axis='x',          # changes apply to the x-axis
    which='both',      # both major and minor ticks are affected
    top='off'         # ticks along the top edge are off
)
plt.tick_params(
    axis='y',          # changes apply to the y-axis
    which='both',      # both major and minor ticks are affected
    right='off'         # ticks along the right edge are off
)
plt.tight_layout()

# plt.show()
savefig("s29_frac_learned.pdf")


mean_def_rounds = [get_mean_network_round(cur_list) for cur_list in s29_def_round_fractions]
mean_att_rounds = [get_mean_network_round(cur_list) for cur_list in s29_att_round_fractions]

fig, ax = plt.subplots()
fig.set_size_inches(7, 4)

my_lw = 2
plt.plot(range(len(mean_def_rounds)), mean_def_rounds, lw=my_lw, label='Defender')
plt.plot(range(len(mean_att_rounds)), mean_att_rounds, linestyle=':', lw=my_lw, \
    label='Attacker')

ax.spines['right'].set_visible(False)
ax.spines['top'].set_visible(False)
ax.spines['left'].set_visible(False)
ax.spines['bottom'].set_visible(False)
plt.ylabel('Mean Round in Eq. Strategy', fontsize=16)
plt.xlabel('Training round', fontsize=16)
plt.title('Separate layers 29-node graph', fontsize=20)
ax.yaxis.set_ticks_position('left')
ax.tick_params(labelsize=14)
ax.legend()
plt.tick_params(
    axis='x',          # changes apply to the x-axis
    which='both',      # both major and minor ticks are affected
    top='off'         # ticks along the top edge are off
)
plt.tick_params(
    axis='y',          # changes apply to the y-axis
    which='both',      # both major and minor ticks are affected
    right='off'         # ticks along the right edge are off
)
plt.tight_layout()

# plt.show()
savefig("s29_mean_rounds.pdf")


rows = 6
cols = 6
fig, axes = plt.subplots(nrows=rows, ncols=cols, sharex=True, sharey='row', \
                         figsize=(10, 10))

episode_lists = []
reward_lists = []
for i in range(len(s29_att_learning_curves)):
    file_name = "learning_curves/" + s29_att_learning_curves[i]
    lines = get_lines(file_name)
    episodes = get_episodes_list(lines)
    episode_lists.append(episodes)
    rewards = get_rewards_list(lines)
    reward_lists.append(rewards)

y_max = max([max(y) for y in reward_lists])

for i in range(len(reward_lists)):
    cur_x = i % cols
    cur_y = i // cols
    ax = axes[cur_y, cur_x]
    own_reward = s29_att_dev_payoffs[i]
    goal_reward = s29_att_eq_payoffs[i]
    episodes = episode_lists[i]
    rewards = reward_lists[i]
    ax.plot(episodes, rewards, c='blue')
    ax.axhline(y=own_reward, lw=my_lw, c='blue', linestyle='--')
    ax.axhline(y=goal_reward, lw=my_lw, c='red', linestyle='-.')
    ax.set_title("Round " + str(i), fontsize=16)
    ax.tick_params(
        which='both',
        bottom='off',
        left='off',
        right='off',
        top='off'
    )
    ax.grid(linewidth=1, linestyle=':')
    ax.spines['left'].set_visible(False)
    ax.spines['top'].set_visible(False)
    ax.spines['right'].set_visible(False)
    ax.spines['bottom'].set_visible(False)
    ax.set_ylim((-10, y_max + 10))
    ax.tick_params(labelsize=14)

for i in range(len(s29_att_learning_curves), rows * cols):
    cur_x = i % cols
    cur_y = i // cols
    ax = axes[cur_y, cur_x]
    ax.remove()

savefig("s29_att_learning_curves.pdf")


rows = 6
cols = 6
fig, axes = plt.subplots(nrows=rows, ncols=cols, sharex=True, sharey='row', \
                         figsize=(10, 10))

episode_lists = []
reward_lists = []
for i in range(len(s29_def_learning_curves)):
    file_name = "learning_curves/" + s29_def_learning_curves[i]
    lines = get_lines(file_name)
    episodes = get_episodes_list(lines)
    episode_lists.append(episodes)
    rewards = get_rewards_list(lines)
    reward_lists.append(rewards)

y_min = min([min(y) for y in reward_lists])
y_max = max([max(y) for y in reward_lists])

for i in range(len(reward_lists)):
    cur_x = i % cols
    cur_y = i // cols
    ax = axes[cur_y, cur_x]
    own_reward = s29_def_dev_payoffs[i]
    goal_reward = s29_def_eq_payoffs[i]
    episodes = episode_lists[i]
    rewards = reward_lists[i]
    ax.plot(episodes, rewards, c='blue')
    ax.axhline(y=own_reward, lw=my_lw, c='blue', linestyle='--')
    ax.axhline(y=goal_reward, lw=my_lw, c='red', linestyle='-.')
    ax.set_title("Round " + str(i), fontsize=16)
    ax.tick_params(
        which='both',
        bottom='off',
        left='off',
        right='off',
        top='off'
    )
    ax.grid(linewidth=1, linestyle=':')
    ax.spines['left'].set_visible(False)
    ax.spines['top'].set_visible(False)
    ax.spines['right'].set_visible(False)
    ax.spines['bottom'].set_visible(False)
    ax.set_ylim((y_min - 10, y_max + 10))
    ax.tick_params(labelsize=14)

for i in range(len(s29_def_learning_curves), rows * cols):
    cur_x = i % cols
    cur_y = i // cols
    ax = axes[cur_y, cur_x]
    ax.remove()

savefig("s29_def_learning_curves.pdf")


fig, ax = plt.subplots()
fig.set_size_inches(6, 4)

episode_lists = []
reward_lists = []
cmap = plt.cm.get_cmap(my_cmap)
colors = []
for i in range(len(s29_def_learning_curves)):
    frac = i * 1.0 / (len(d30_def_learning_curves) - 1)
    rgba = cmap(frac)
    colors.append(rgba)

    file_name = "learning_curves/" + s29_def_learning_curves[i]
    lines = get_lines(file_name)

    goal_reward = s29_def_eq_payoffs[i]
    episodes = get_episodes_list(lines)
    episode_lists.append(episodes)
    rewards = get_rewards_list(lines)
    rewards = [x - goal_reward for x in rewards]
    reward_lists.append(rewards)

for i in range(len(reward_lists)):
    episodes = episode_lists[i]
    rewards = reward_lists[i]
    ax.plot(episodes, rewards, c=colors[i])

ax.axhline(y=0, lw=my_lw, c='red', linestyle='--')

y_min = min([min(y) for y in reward_lists])
y_max = max([max(y) for y in reward_lists])

plt.tick_params(
    axis='x',          # changes apply to the x-axis
    which='both',      # both major and minor ticks are affected
    top='off'         # ticks along the top edge are off
)
plt.tick_params(
    axis='y',          # changes apply to the y-axis
    which='both',      # both major and minor ticks are affected
    right='off'         # ticks along the right edge are off
)
ax.grid(linewidth=1, linestyle=':')
ax.spines['left'].set_visible(False)
ax.spines['top'].set_visible(False)
ax.spines['right'].set_visible(False)
ax.spines['bottom'].set_visible(False)
ax.set_ylim((y_min - 5, y_max + 5))
ax.tick_params(labelsize=14)
plt.xlabel("Episode", fontsize=16)
plt.ylabel("Defender gain", fontsize=16)
plt.title("Separate layers 29-node graph", fontsize=20)
plt.tight_layout()

savefig("s29_def_learning_curves_merged.pdf")


fig, ax = plt.subplots()
fig.set_size_inches(6, 4)

episode_lists = []
reward_lists = []
cmap = plt.cm.get_cmap(my_cmap)
colors = []
for i in range(len(s29_att_learning_curves)):
    frac = i * 1.0 / (len(d30_att_learning_curves) - 1)
    rgba = cmap(frac)
    colors.append(rgba)

    file_name = "learning_curves/" + s29_att_learning_curves[i]
    lines = get_lines(file_name)

    goal_reward = s29_att_eq_payoffs[i]
    episodes = get_episodes_list(lines)
    episode_lists.append(episodes)
    rewards = get_rewards_list(lines)
    rewards = [x - goal_reward for x in rewards]
    reward_lists.append(rewards)

for i in range(len(reward_lists)):
    episodes = episode_lists[i]
    rewards = reward_lists[i]
    ax.plot(episodes, rewards, c=colors[i])

ax.axhline(y=0, lw=my_lw, c='red', linestyle='--')

y_min = min([min(y) for y in reward_lists])
y_max = max([max(y) for y in reward_lists])

plt.tick_params(
    axis='x',          # changes apply to the x-axis
    which='both',      # both major and minor ticks are affected
    top='off'         # ticks along the top edge are off
)
plt.tick_params(
    axis='y',          # changes apply to the y-axis
    which='both',      # both major and minor ticks are affected
    right='off'         # ticks along the right edge are off
)
ax.grid(linewidth=1, linestyle=':')
ax.spines['left'].set_visible(False)
ax.spines['top'].set_visible(False)
ax.spines['right'].set_visible(False)
ax.spines['bottom'].set_visible(False)
ax.set_ylim((y_min - 5, y_max + 5))
ax.tick_params(labelsize=14)
plt.xlabel("Episode", fontsize=16)
plt.ylabel("Attacker gain", fontsize=16)
plt.title("Separate layers 29-node graph", fontsize=20)
plt.tight_layout()

savefig("s29_att_learning_curves_merged.pdf")



regrets_file = "out_net_defPayoffs_sl29_randNoAndB_vs_epoch10.txt"

mean_payoffs, standard_errors = get_mean_payoffs_with_stderr(regrets_file, \
    s29_def_networks)


eq_mean_payoff = -280.96
eq_standard_error = 10.53
is_in_support_list = get_is_in_support_list(s29_def_networks, s29_def_round_fractions, 10)
out_file_name = "s29_def_mean_rewards_eq10.pdf"

plot_mean_rewards_and_errors(mean_payoffs, standard_errors, eq_mean_payoff, \
    eq_standard_error, is_in_support_list, out_file_name)


regrets_file = "out_net_attPayoffs_sl29_randNoAndB_vs_epoch10.txt"

mean_payoffs, standard_errors = get_mean_payoffs_with_stderr(regrets_file, \
    s29_att_networks)


eq_mean_payoff = 134.29
eq_standard_error = 4.84
is_in_support_list = get_is_in_support_list(s29_att_networks, s29_att_round_fractions, 10)
out_file_name = "s29_att_mean_rewards_eq10.pdf"

plot_mean_rewards_and_errors(mean_payoffs, standard_errors, eq_mean_payoff, \
    eq_standard_error, is_in_support_list, out_file_name)


plot_usage_heatmap(s29_def_round_fractions, \
    "Separate layers 29-node graph:\nDefender", "s29_def_choices.pdf")

plot_usage_heatmap(s29_att_round_fractions, \
    "Separate layers 29-node graph:\nAttacker", "s29_att_choices.pdf")
